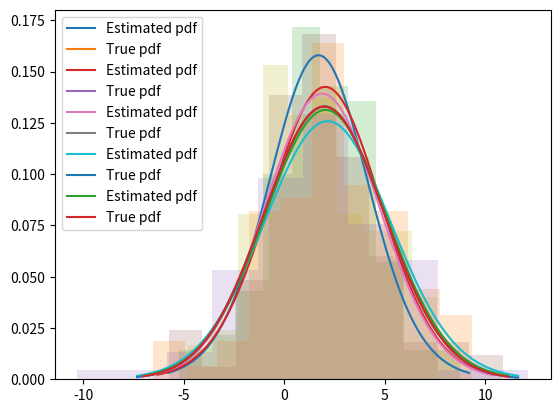

Here is the Python script that generated this plot:
from scipy.stats import t, norm
import numpy as np
import matplotlib.pyplot as plt


TRUE_MEAN = 2
TRUE_STD = 3
POP = [2]

MU = 2
V = 1
ALPHA = 1 / 2
BETA = 0


def update(x):
    global MU
    global V
    global ALPHA
    global BETA

    MU = (V * MU + x) / (V + 1)
    V += 1
    ALPHA += 1 / 2
    BETA += V * ((x - MU) ** 2) / (V + 1) / 2


def visualize():
    x = np.linspace(-3, 3, 100) * np.sqrt(BETA * (V + 1) / V / ALPHA) + MU

    # plt.hist(POP, density=True, alpha=0.2)
    plt.plot(x, t.pdf(x, df=ALPHA * 2, loc=MU,
                      scale=np.sqrt(BETA * (V + 1) / V / ALPHA)),
             label='Estimated pdf')
    plt.plot(x, norm.pdf(x, loc=TRUE_MEAN, scale=TRUE_STD),
             label='True pdf')
    plt.hist(
        np.random.standard_t(ALPHA * 2, size=100) * np.sqrt(BETA * (V + 1) / V / ALPHA) + MU,
        density=True, alpha=0.2
    )

    plt.legend()

    plt.show()


if __name__ == '__main__':
    for i in range(5):
        for _ in range(20):
            next_sample = np.random.normal(loc=TRUE_MEAN, scale=TRUE_STD)
            POP.append(next_sample)
            update(next_sample)

        visualize()
